2-way image classification set "dataset" from GitHub (Synizter/asagao-classification); label vocabulary: asagao morning glory flower, not asagao.

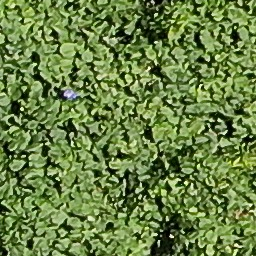
Label: asagao morning glory flower

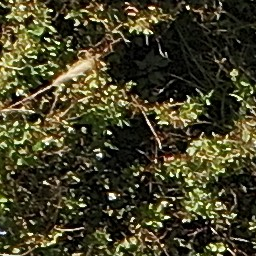
Label: not asagao

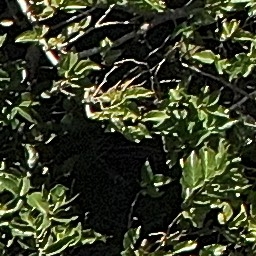
Label: asagao morning glory flower

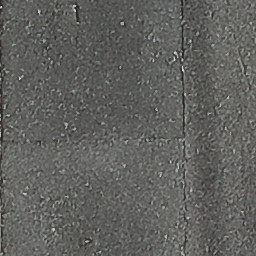
Label: not asagao

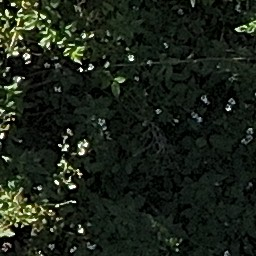
Label: not asagao

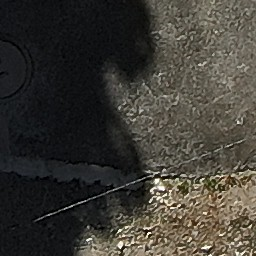
Label: not asagao
